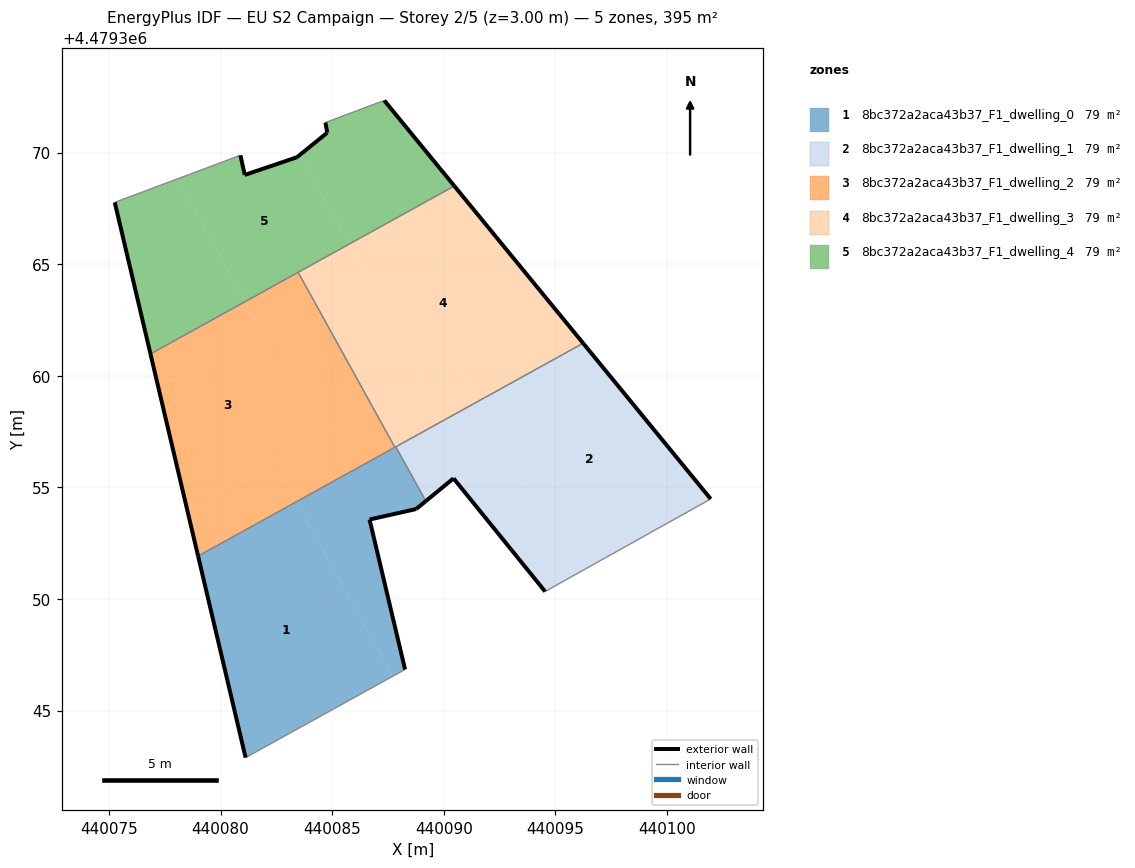
=== STOREY PLAN SPEC (per zone: floor XY polygon, exterior-wall plan segments, windows/doors) ===
zone 1: 8bc372a2aca43b37_F1_dwelling_0  (79.0 m²)
  floor: (440087.71, 4479346.54) (440083.39, 4479354.35) (440078.99, 4479351.92) (440081.12, 4479342.89)
  floor: (440088.27, 4479346.84) (440086.67, 4479353.56) (440088.76, 4479354.03) (440089.19, 4479354.38) (440087.85, 4479356.82) (440083.39, 4479354.35) (440087.71, 4479346.54)
  exterior wall: (440086.67, 4479353.56) – (440088.27, 4479346.84)  [6.9 m]
  exterior wall: (440081.12, 4479342.89) – (440078.99, 4479351.92)  [9.3 m]
  exterior wall: (440089.19, 4479354.38) – (440088.76, 4479354.03)  [0.6 m]
  exterior wall: (440088.76, 4479354.03) – (440086.67, 4479353.56)  [2.1 m]
  interior walls: 4
zone 2: 8bc372a2aca43b37_F1_dwelling_1  (79.0 m²)
  floor: (440101.96, 4479354.48) (440096.24, 4479361.46) (440091.53, 4479358.85) (440095.83, 4479351.06)
  floor: (440095.83, 4479351.06) (440091.53, 4479358.85) (440087.85, 4479356.82) (440089.19, 4479354.38) (440090.44, 4479355.40) (440094.54, 4479350.33) (440095.12, 4479350.66)
  exterior wall: (440096.24, 4479361.46) – (440101.96, 4479354.48)  [9.0 m]
  exterior wall: (440094.54, 4479350.33) – (440090.44, 4479355.40)  [6.5 m]
  exterior wall: (440090.44, 4479355.40) – (440089.19, 4479354.38)  [1.6 m]
  interior walls: 4
zone 3: 8bc372a2aca43b37_F1_dwelling_2  (79.0 m²)
  floor: (440084.45, 4479357.28) (440081.11, 4479363.33) (440076.86, 4479360.98) (440078.50, 4479354.00)
  floor: (440086.82, 4479358.59) (440083.47, 4479364.64) (440081.11, 4479363.33) (440084.45, 4479357.28)
  floor: (440087.81, 4479356.79) (440086.82, 4479358.59) (440082.40, 4479356.15) (440083.39, 4479354.35)
  floor: (440083.39, 4479354.35) (440082.40, 4479356.15) (440078.50, 4479354.00) (440078.99, 4479351.92)
  exterior wall: (440078.99, 4479351.92) – (440076.86, 4479360.98)  [9.3 m]
  interior walls: 3
zone 4: 8bc372a2aca43b37_F1_dwelling_3  (79.0 m²)
  floor: (440096.24, 4479361.46) (440094.92, 4479363.07) (440090.53, 4479360.65) (440091.53, 4479358.85)
  floor: (440089.11, 4479359.86) (440085.77, 4479365.90) (440083.47, 4479364.64) (440086.82, 4479358.59)
  floor: (440096.24, 4479361.46) (440090.47, 4479368.50) (440083.47, 4479364.64) (440085.77, 4479365.90) (440089.11, 4479359.86) (440086.82, 4479358.59) (440083.55, 4479364.49) (440087.81, 4479356.79) (440091.53, 4479358.85) (440090.53, 4479360.65) (440094.92, 4479363.07)
  exterior wall: (440090.47, 4479368.50) – (440096.24, 4479361.46)  [9.1 m]
  interior walls: 4
zone 5: 8bc372a2aca43b37_F1_dwelling_4  (79.0 m²)
  floor: (440085.77, 4479365.90) (440083.56, 4479369.90) (440083.42, 4479369.79) (440081.08, 4479369.00) (440080.89, 4479369.88) (440078.07, 4479368.82) (440081.11, 4479363.33)
  floor: (440090.47, 4479368.50) (440087.33, 4479372.34) (440084.70, 4479371.35) (440084.78, 4479370.89) (440083.56, 4479369.90) (440085.77, 4479365.90)
  floor: (440081.11, 4479363.33) (440078.07, 4479368.82) (440075.26, 4479367.77) (440076.86, 4479360.98)
  exterior wall: (440081.08, 4479369.00) – (440083.42, 4479369.79)  [2.5 m]
  exterior wall: (440083.42, 4479369.79) – (440084.78, 4479370.89)  [1.7 m]
  exterior wall: (440084.78, 4479370.89) – (440084.70, 4479371.35)  [0.5 m]
  exterior wall: (440087.33, 4479372.34) – (440090.47, 4479368.50)  [5.0 m]
  exterior wall: (440076.86, 4479360.98) – (440075.26, 4479367.77)  [7.0 m]
  exterior wall: (440080.89, 4479369.88) – (440081.08, 4479369.00)  [0.9 m]
  interior walls: 4

=== DERIVED (storey summary) ===
Building: EU S2 Campaign
Storey: 2 of 5  (floor level z = 3.00 m)
Storey gross floor area: 395.0 m²
Zones on this storey: 5
  - 8bc372a2aca43b37_F1_dwelling_0: floor 79.0 m²; exterior wall 18.9 m (56.6 m²); WWR 0.0%
  - 8bc372a2aca43b37_F1_dwelling_1: floor 79.0 m²; exterior wall 17.2 m (51.5 m²); WWR 0.0%
  - 8bc372a2aca43b37_F1_dwelling_2: floor 79.0 m²; exterior wall 9.3 m (27.9 m²); WWR 0.0%
  - 8bc372a2aca43b37_F1_dwelling_3: floor 79.0 m²; exterior wall 9.1 m (27.3 m²); WWR 0.0%
  - 8bc372a2aca43b37_F1_dwelling_4: floor 79.0 m²; exterior wall 17.5 m (52.5 m²); WWR 0.0%
Zone adjacency (shared interzone walls):
  - 8bc372a2aca43b37_F1_dwelling_0 ↔ 8bc372a2aca43b37_F1_dwelling_1
  - 8bc372a2aca43b37_F1_dwelling_0 ↔ 8bc372a2aca43b37_F1_dwelling_2
  - 8bc372a2aca43b37_F1_dwelling_0 ↔ 8bc372a2aca43b37_F1_dwelling_3
  - 8bc372a2aca43b37_F1_dwelling_1 ↔ 8bc372a2aca43b37_F1_dwelling_3
  - 8bc372a2aca43b37_F1_dwelling_2 ↔ 8bc372a2aca43b37_F1_dwelling_3
  - 8bc372a2aca43b37_F1_dwelling_2 ↔ 8bc372a2aca43b37_F1_dwelling_4
  - 8bc372a2aca43b37_F1_dwelling_3 ↔ 8bc372a2aca43b37_F1_dwelling_4